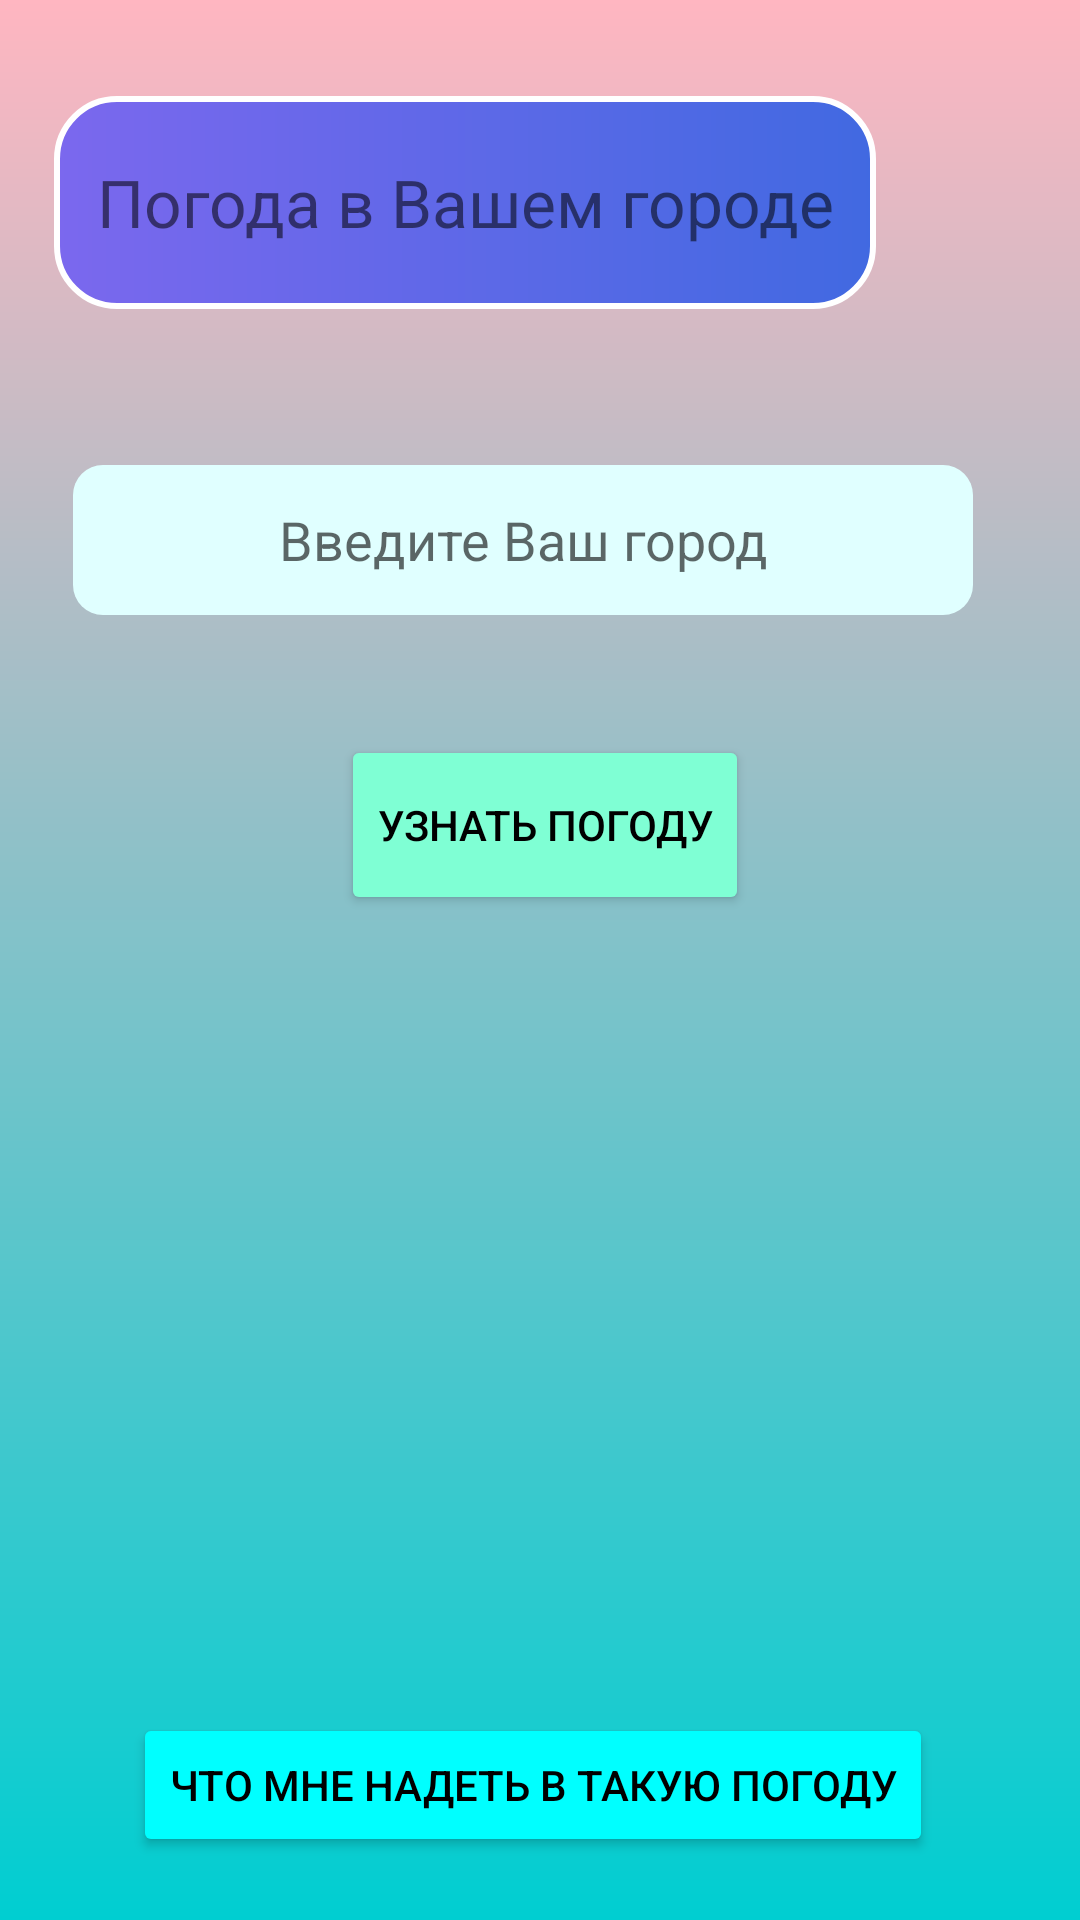

Reconstruct the res/layout file that produces this screen, plus the resources it refers to.
<!-- AndroidManifest.xml: application theme Theme.FirstTest -->
<!-- res/layout/activity_main.xml -->
<?xml version="1.0" encoding="utf-8"?>
<androidx.constraintlayout.widget.ConstraintLayout xmlns:android="http://schemas.android.com/apk/res/android"
    xmlns:app="http://schemas.android.com/apk/res-auto"
    xmlns:tools="http://schemas.android.com/tools"
    android:layout_width="match_parent"
    android:layout_height="match_parent"
    android:background="@drawable/main_bg"
    tools:context=".MainActivity">


    <TextView
        android:id="@+id/bg"
        android:layout_width="match_parent"
        android:layout_height="match_parent"
        android:background="@drawable/main_bg"
        app:layout_constraintBottom_toBottomOf="parent"
        app:layout_constraintEnd_toEndOf="parent"
        app:layout_constraintStart_toStartOf="parent"
        app:layout_constraintTop_toTopOf="parent" />

    <TextView
        android:id="@+id/textView2"
        android:layout_width="274dp"
        android:layout_height="71dp"
        android:layout_marginTop="32dp"
        android:layout_marginEnd="68dp"
        android:layout_marginRight="68dp"
        android:background="@drawable/text_main_bg"
        android:gravity="center|center_horizontal"
        android:text="Погода в Вашем городе"
        android:textAlignment="center"
        android:textSize="22dp"
        app:layout_constraintEnd_toEndOf="parent"
        app:layout_constraintLeft_toLeftOf="parent"
        app:layout_constraintTop_toTopOf="parent" />

    <Button
        android:id="@+id/button"
        android:layout_width="wrap_content"
        android:layout_height="wrap_content"
        android:layout_marginStart="50dp"
        android:layout_marginLeft="50dp"
        android:layout_marginTop="52dp"
        android:layout_marginEnd="49dp"
        android:layout_marginRight="49dp"
        android:text="Что мне надеть в такую погоду"
        android:textColor="@color/black"
        app:backgroundTint="#00FFFF"
        app:layout_constraintEnd_toEndOf="parent"
        app:layout_constraintHorizontal_bias="1.0"
        app:layout_constraintStart_toStartOf="parent"
        app:layout_constraintTop_toBottomOf="@+id/resultWeather" />

    <EditText
        android:id="@+id/editTextTextCity"
        android:layout_width="300dp"
        android:layout_height="50dp"
        android:layout_marginStart="96dp"
        android:layout_marginLeft="96dp"
        android:layout_marginTop="52dp"
        android:layout_marginEnd="106dp"
        android:layout_marginRight="106dp"
        android:background="@drawable/city_bg"
        android:ems="10"
        android:gravity="center|center_horizontal"
        android:hint="Введите Ваш город"
        android:inputType="text"
        android:textAlignment="center"
        app:layout_constraintEnd_toEndOf="parent"
        app:layout_constraintHorizontal_bias="0.505"
        app:layout_constraintStart_toStartOf="parent"
        app:layout_constraintTop_toBottomOf="@+id/textView2" />

    <Button
        android:id="@+id/buttonForWeather"
        android:layout_width="wrap_content"
        android:layout_height="60dp"
        android:layout_marginStart="153dp"
        android:layout_marginLeft="153dp"
        android:layout_marginTop="40dp"
        android:layout_marginEnd="164dp"
        android:layout_marginRight="164dp"
        android:text="Узнать погоду"
        android:textColor="@color/black"
        app:backgroundTint="#7FFFD4"
        app:layout_constraintEnd_toEndOf="parent"
        app:layout_constraintHorizontal_bias="0.426"
        app:layout_constraintStart_toStartOf="parent"
        app:layout_constraintTop_toBottomOf="@+id/editTextTextCity" />

    <TextView
        android:id="@+id/resultWeather"
        android:layout_width="256dp"
        android:layout_height="214dp"
        android:layout_marginStart="96dp"
        android:layout_marginLeft="96dp"
        android:layout_marginEnd="105dp"
        android:layout_marginRight="105dp"
        android:gravity="center|center_horizontal"
        android:text=""
        android:textAlignment="center"
        android:textSize="100dp"
        app:layout_constraintEnd_toEndOf="parent"
        app:layout_constraintHorizontal_bias="0.413"
        app:layout_constraintStart_toStartOf="parent"
        app:layout_constraintTop_toBottomOf="@+id/buttonForWeather" />


</androidx.constraintlayout.widget.ConstraintLayout>
<!-- resources referenced by this layout -->
<resources>
  <!-- drawable city_bg (drawable) -->
  <?xml version="1.0" encoding="utf-8"?>
  <shape xmlns:android="http://schemas.android.com/apk/res/android">
      <corners android:radius="10dp"></corners>
      <solid android:color="#E0FFFF"></solid>
  </shape>
  <!-- drawable main_bg (drawable) -->
  <?xml version="1.0" encoding="utf-8"?>
  <shape xmlns:android="http://schemas.android.com/apk/res/android">
      <gradient android:startColor="#00CED1" android:endColor="#FFB6C1" android:angle="90">
      </gradient>
  
  
  </shape>
  <!-- drawable text_main_bg (drawable) -->
  <?xml version="1.0" encoding="utf-8"?>
  <shape xmlns:android="http://schemas.android.com/apk/res/android">
      <gradient android:startColor="#7B68EE" android:endColor="#4169E1"></gradient>
      <corners android:radius="20dp"></corners>
      <stroke android:color="@color/white" android:width="2dp"></stroke>
  
  </shape>
  <style name="Theme.FirstTest" parent="Theme.MaterialComponents.DayNight.NoActionBar">
          
          <item name="colorPrimary">@color/purple_500</item>
          <item name="colorPrimaryVariant">@color/purple_700</item>
          <item name="colorOnPrimary">@color/white</item>
          
          <item name="colorSecondary">@color/teal_200</item>
          <item name="colorSecondaryVariant">@color/teal_700</item>
          <item name="colorOnSecondary">@color/black</item>
          
          <item name="android:statusBarColor" tools:targetApi="l">?attr/colorPrimaryVariant</item>
          
      </style>
  <!-- not gathered from this repository: default colours our renderer supplied (Android Studio template values) -->
  <color name="purple_500">#FF6200EE</color>
  <color name="purple_700">#FF3700B3</color>
  <color name="teal_200">#FF03DAC5</color>
  <color name="teal_700">#FF018786</color>
  <color name="black">#FF000000</color>
  <color name="white">#FFFFFFFF</color>
</resources>
